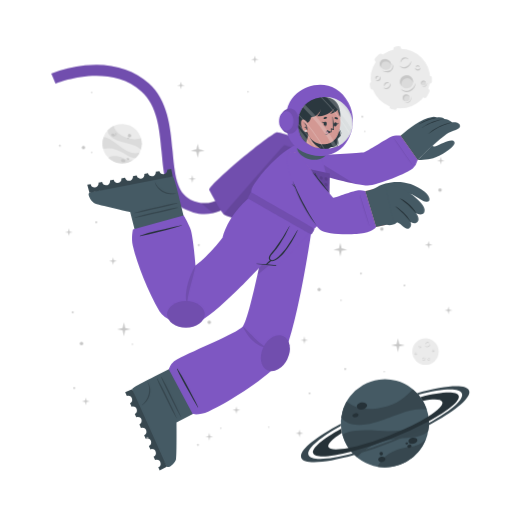
t = 0.00 s
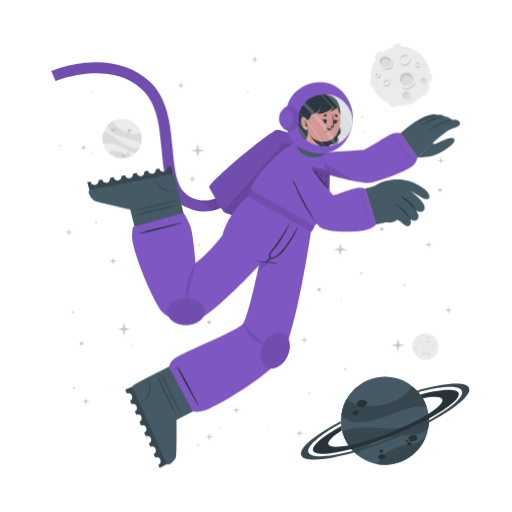
t = 0.38 s
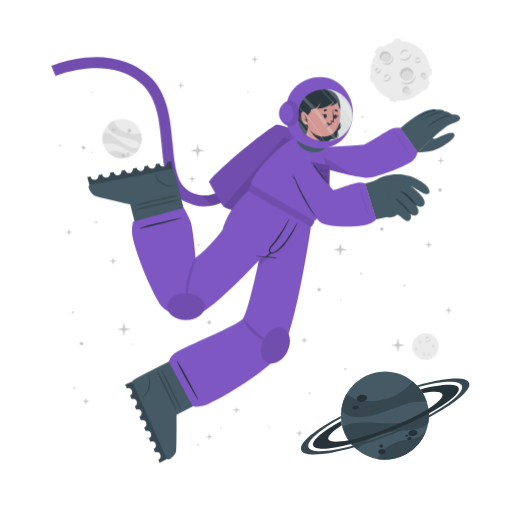
t = 1.13 s
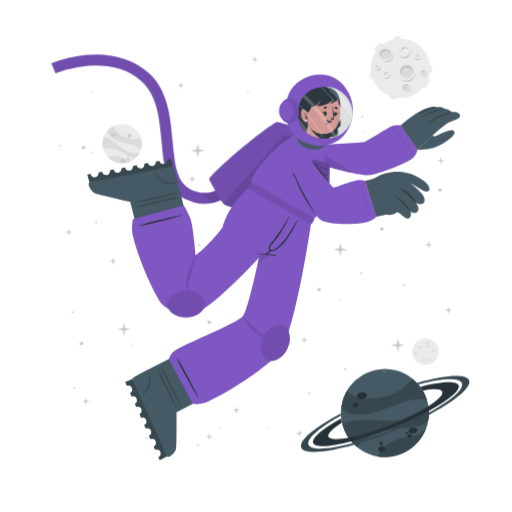
t = 1.50 s
t = 1.88 s: frame unchanged from t = 1.13 s, image omitted
t = 2.63 s: frame unchanged from t = 0.38 s, image omitted

The animated SVG that drew these frames (rendered in a browser with its animation timeline set to each time). Animation: 1 CSS @keyframes rule; one cycle of 3.00 s, repeats indefinitely.

<svg class="animated" id="freepik_stories-astronaut" xmlns="http://www.w3.org/2000/svg" viewBox="0 0 500 500" version="1.1" xmlns:xlink="http://www.w3.org/1999/xlink" xmlns:svgjs="http://svgjs.com/svgjs"><style>svg#freepik_stories-astronaut:not(.animated) .animable {opacity: 0;}svg#freepik_stories-astronaut.animated #freepik--background-complete--inject-46 {animation: 1.5s Infinite  linear floating;animation-delay: 0s;}svg#freepik_stories-astronaut.animated #freepik--Moon--inject-46 {animation: 3s Infinite  linear floating;animation-delay: 0s;}svg#freepik_stories-astronaut.animated #freepik--Planet--inject-46 {animation: 3s Infinite  linear floating;animation-delay: 0s;}svg#freepik_stories-astronaut.animated #freepik--Character--inject-46 {animation: 3s Infinite  linear floating;animation-delay: 0s;}            @keyframes floating {                0% {                    opacity: 1;                    transform: translateY(0px);                }                50% {                    transform: translateY(-10px);                }                100% {                    opacity: 1;                    transform: translateY(0px);                }            }        </style><g id="freepik--background-complete--inject-46" class="animable" style="transform-origin: 261.359px 235.839px;"><g id="elz5ctsofxd8"><circle cx="119.24" cy="140.32" r="19.23" style="fill: rgb(235, 235, 235); transform-origin: 119.24px 140.32px; transform: rotate(-21.46deg);" class="animable"></circle></g><path d="M137.64,145.92a22.4,22.4,0,0,0-6-3.75c-3.81-1.68-14.18-3.51-19-5.94-6.75-3.4-7.59-7.07-7.55-9a19.38,19.38,0,0,1,5.93-4.35c.48,2,2.29,8,13.5,12,5.79,2,11.33.68,13.21.22A19.13,19.13,0,0,1,137.64,145.92Z" style="fill: rgb(219, 219, 219); transform-origin: 121.778px 134.4px;" id="eljlpfeo09c6p" class="animable"></path><path d="M129.79,156.41A19.27,19.27,0,0,1,105.68,154a15.8,15.8,0,0,1,3.45-1.36c5.17-1.26,10.86,1.21,12.94,2.38A11.36,11.36,0,0,0,129.79,156.41Z" style="fill: rgb(219, 219, 219); transform-origin: 117.735px 155.928px;" id="elku35ek6yri" class="animable"></path><path d="M136.5,148.8l-.24.47-.22.42c-.18.32-.36.62-.55.92s-.35.54-.53.8l-.21.29-.24.32-.24.32-.31.36-.3.36-.27.3c-.2.22-.41.43-.62.64h0c-1.2.37-2.8.21-5.15-.72-3.49-1.37-7.26-4.67-14-7.09a24,24,0,0,0-12.93-.83h0a19.17,19.17,0,0,1,.5-11.63c1.23,0,5.18.52,13.61,7.48a49.9,49.9,0,0,0,8.49,5.81c7.2,3.77,11.36,2.65,13.1,1.78h.13Z" style="fill: rgb(219, 219, 219); transform-origin: 118.269px 143.957px;" id="el812mkqnosp4" class="animable"></path><path d="M118.22,156c.34-.78,1.54-1,2.68-.52s1.79,1.54,1.44,2.32-1.54,1-2.68.52S117.88,156.83,118.22,156Z" style="fill: rgb(199, 199, 199); transform-origin: 120.282px 156.9px;" id="elasmb8e2le64" class="animable"></path><path d="M123.66,154.67c.2-.44.91-.55,1.59-.26s1.08.9.89,1.34-.9.56-1.59.26S123.47,155.11,123.66,154.67Z" style="fill: rgb(199, 199, 199); transform-origin: 124.9px 155.212px;" id="el85buts85zqm" class="animable"></path><path d="M108.75,131.05c.29-.67,1.33-.86,2.33-.42s1.57,1.33,1.28,2-1.34.86-2.34.42S108.45,131.72,108.75,131.05Z" style="fill: rgb(199, 199, 199); transform-origin: 110.553px 131.84px;" id="elbvaaegru5be" class="animable"></path><path d="M112.29,130.39a.84.84,0,0,1,1.13-.28.85.85,0,0,1,.57,1,1,1,0,0,1-1.7-.74Z" style="fill: rgb(199, 199, 199); transform-origin: 113.151px 130.697px;" id="elyx5exgkolnl" class="animable"></path><path d="M112.86,132.17a.53.53,0,0,1,.71-.15c.3.13.47.41.37.62s-.41.28-.71.15S112.77,132.39,112.86,132.17Z" style="fill: rgb(199, 199, 199); transform-origin: 113.402px 132.399px;" id="elp6eqqynaqgs" class="animable"></path><path d="M124.86,132.22a1.64,1.64,0,1,1,1,1.71A1.42,1.42,0,0,1,124.86,132.22Z" style="fill: rgb(199, 199, 199); transform-origin: 126.473px 132.415px;" id="el68avqzemi8l" class="animable"></path><path d="M124.4,134.84a.76.76,0,1,1,.42.92A.73.73,0,0,1,124.4,134.84Z" style="fill: rgb(199, 199, 199); transform-origin: 125.123px 135.064px;" id="elgb4utefuy47" class="animable"></path><circle cx="415.48" cy="343.36" r="12.93" style="fill: rgb(235, 235, 235); transform-origin: 415.48px 343.36px;" id="elpik1v42nhda" class="animable"></circle><path d="M420.19,335.69a2.92,2.92,0,0,1-.48,1.75,3.45,3.45,0,0,1-1.41,1.24,2.56,2.56,0,0,1-1.9.17,2.7,2.7,0,0,1-1.44-1.12,3.71,3.71,0,0,0,1.55.69,2.33,2.33,0,0,0,.79,0,2.68,2.68,0,0,0,.76-.24l.36-.2c.11-.08.23-.15.33-.23a3.24,3.24,0,0,0,.6-.57A4.54,4.54,0,0,0,420.19,335.69Z" style="fill: rgb(199, 199, 199); transform-origin: 417.577px 337.324px;" id="elswni5s0g42h" class="animable"></path><path d="M415.54,336.43a1.84,1.84,0,0,1,.27-1.24,2.23,2.23,0,0,1,1-.88,1.76,1.76,0,0,1,1.35-.1,1.7,1.7,0,0,1,1,.83,2.8,2.8,0,0,0-1.08-.4,1.69,1.69,0,0,0-1,.18A3.06,3.06,0,0,0,415.54,336.43Z" style="fill: rgb(199, 199, 199); transform-origin: 417.341px 335.275px;" id="elc9uehs6b166" class="animable"></path><path d="M415.48,349.44a1.79,1.79,0,0,1,0,1.23,2.13,2.13,0,0,1-.75,1.05,1.71,1.71,0,0,1-2.35-.25,3.35,3.35,0,0,0,1.1.15,1.62,1.62,0,0,0,.91-.35,2.67,2.67,0,0,0,.69-.77A3.41,3.41,0,0,0,415.48,349.44Z" style="fill: rgb(199, 199, 199); transform-origin: 413.984px 350.758px;" id="el65p2ebvsnuj" class="animable"></path><path d="M412.8,350.91a1.14,1.14,0,0,1-.09-.87,1.49,1.49,0,0,1,.52-.76,1.2,1.2,0,0,1,.93-.23,1.1,1.1,0,0,1,.73.48,2.46,2.46,0,0,0-.75,0,1.18,1.18,0,0,0-.56.24A2.18,2.18,0,0,0,412.8,350.91Z" style="fill: rgb(199, 199, 199); transform-origin: 413.776px 349.972px;" id="eld4n03gp086g" class="animable"></path><path d="M410.82,337.8a1.15,1.15,0,0,1,.37.83,1.3,1.3,0,0,1-.37.92,1.15,1.15,0,0,1-.95.32,1.35,1.35,0,0,1-.81-.39,3.94,3.94,0,0,0,.8-.05,1.06,1.06,0,0,0,.56-.28,1.37,1.37,0,0,0,.33-.56A2.45,2.45,0,0,0,410.82,337.8Z" style="fill: rgb(199, 199, 199); transform-origin: 410.125px 338.84px;" id="eljm4vkrcfxqg" class="animable"></path><path d="M409.22,339.06a.74.74,0,0,1-.33-.57.91.91,0,0,1,.26-.68.82.82,0,0,1,.71-.23.81.81,0,0,1,.55.34,4.08,4.08,0,0,0-.54.1.76.76,0,0,0-.32.19,1.13,1.13,0,0,0-.22.32A2.13,2.13,0,0,0,409.22,339.06Z" style="fill: rgb(199, 199, 199); transform-origin: 409.65px 338.315px;" id="elhhq20nit4uj" class="animable"></path><path d="M419.81,351.44a1.14,1.14,0,0,1-.72.56,1.26,1.26,0,0,1-1-.14,1.14,1.14,0,0,1-.54-.83,1.36,1.36,0,0,1,.18-.89,3.66,3.66,0,0,0,.25.77,1,1,0,0,0,.4.47,1.32,1.32,0,0,0,.63.18A2.6,2.6,0,0,0,419.81,351.44Z" style="fill: rgb(199, 199, 199); transform-origin: 418.673px 351.093px;" id="el8vnnlwcvq4f" class="animable"></path><path d="M418.2,350.19a.75.75,0,0,1,.47-.45.87.87,0,0,1,.72.08.82.82,0,0,1,.4.63.9.9,0,0,1-.19.62,4.78,4.78,0,0,0-.24-.5.63.63,0,0,0-.25-.26.91.91,0,0,0-.37-.13A1.65,1.65,0,0,0,418.2,350.19Z" style="fill: rgb(199, 199, 199); transform-origin: 418.996px 350.383px;" id="elesi7m19i5w" class="animable"></path><path d="M424.24,342.34a1.16,1.16,0,0,1-.28.86,1.27,1.27,0,0,1-.88.44,1.13,1.13,0,0,1-.92-.39,1.29,1.29,0,0,1-.35-.83,3.82,3.82,0,0,0,.63.5,1.09,1.09,0,0,0,.6.16,1.31,1.31,0,0,0,.62-.21A2.35,2.35,0,0,0,424.24,342.34Z" style="fill: rgb(199, 199, 199); transform-origin: 423.027px 342.991px;" id="elu07o2wmamj" class="animable"></path><path d="M422.2,342.21a.75.75,0,0,1,.14-.64.93.93,0,0,1,.65-.34.8.8,0,0,1,.68.3.88.88,0,0,1,.19.62,3.83,3.83,0,0,0-.48-.28.74.74,0,0,0-.36-.08,1.13,1.13,0,0,0-.38.1A2.38,2.38,0,0,0,422.2,342.21Z" style="fill: rgb(199, 199, 199); transform-origin: 423.021px 341.719px;" id="els6evac2xjr" class="animable"></path><path d="M407.1,345.26a1.13,1.13,0,0,1-.27.87,1.27,1.27,0,0,1-.88.44,1.16,1.16,0,0,1-.93-.39,1.4,1.4,0,0,1-.35-.83,4.33,4.33,0,0,0,.64.5,1.07,1.07,0,0,0,.6.16,1.35,1.35,0,0,0,.62-.21A2,2,0,0,0,407.1,345.26Z" style="fill: rgb(199, 199, 199); transform-origin: 405.889px 345.916px;" id="elvgttu8gpfj" class="animable"></path><path d="M405.07,345.14a.75.75,0,0,1,.14-.64.89.89,0,0,1,.64-.34.79.79,0,0,1,.68.3.85.85,0,0,1,.2.62,3.83,3.83,0,0,0-.48-.28.66.66,0,0,0-.36-.08,1.13,1.13,0,0,0-.38.1A2.38,2.38,0,0,0,405.07,345.14Z" style="fill: rgb(199, 199, 199); transform-origin: 405.891px 344.649px;" id="eltbu3i1fxapo" class="animable"></path></g><g id="freepik--Moon--inject-46" class="animable animator-active" style="transform-origin: 391.45px 76.1246px;"><path d="M370.11,60.15l3.44-3.43a2.52,2.52,0,0,0,0-3.56h0a2.5,2.5,0,0,0-3.56,0l-3.44,3.43a2.52,2.52,0,0,0,0,3.56h0A2.52,2.52,0,0,0,370.11,60.15Z" style="fill: rgb(235, 235, 235); transform-origin: 370.05px 56.6508px;" id="elxselgbwp8s" class="animable"></path><path d="M417,94.19l2.18-4.34a2.5,2.5,0,0,0-1.12-3.38h0a2.51,2.51,0,0,0-3.38,1.12l-2.18,4.34a2.53,2.53,0,0,0,1.12,3.38h0A2.52,2.52,0,0,0,417,94.19Z" style="fill: rgb(235, 235, 235); transform-origin: 415.845px 90.8883px;" id="ellap01j8pt7" class="animable"></path><path d="M387,50.45l2.58-.36a2.52,2.52,0,0,0,2.14-2.85h0a2.52,2.52,0,0,0-2.85-2.14l-2.58.37a2.52,2.52,0,0,0-2.14,2.85h0A2.51,2.51,0,0,0,387,50.45Z" style="fill: rgb(235, 235, 235); transform-origin: 387.935px 47.7758px;" id="eloxpbkdjqf3f" class="animable"></path><path d="M366.46,84.53l-.37-2.59a2.52,2.52,0,0,0-2.85-2.13h0a2.52,2.52,0,0,0-2.14,2.85l.37,2.58a2.53,2.53,0,0,0,2.85,2.14h0A2.52,2.52,0,0,0,366.46,84.53Z" style="fill: rgb(235, 235, 235); transform-origin: 363.78px 83.5943px;" id="elbc40n2umlfm" class="animable"></path><g id="el6xikoqyzwdb"><rect x="415.49" y="75.26" width="7.64" height="5.03" rx="2.16" style="fill: rgb(235, 235, 235); transform-origin: 419.31px 77.775px; transform: rotate(90deg);" class="animable"></rect></g><path d="M382.28,106.41l2.52.68a2.52,2.52,0,0,0,3.08-1.78h0a2.52,2.52,0,0,0-1.78-3.09l-2.52-.67a2.51,2.51,0,0,0-3.08,1.78h0A2.51,2.51,0,0,0,382.28,106.41Z" style="fill: rgb(235, 235, 235); transform-origin: 384.19px 104.319px;" id="eljoeoa65v0pb" class="animable"></path><circle cx="391" cy="76.69" r="29.05" style="fill: rgb(235, 235, 235); transform-origin: 391px 76.69px;" id="elhfiutj6wl5h" class="animable"></circle><path d="M401.57,59.46a6.51,6.51,0,0,1-1.08,3.94,7.8,7.8,0,0,1-3.15,2.79,5.76,5.76,0,0,1-4.27.36,6,6,0,0,1-3.25-2.49,8.71,8.71,0,0,0,3.49,1.53,5.07,5.07,0,0,0,1.78,0,5.38,5.38,0,0,0,1.69-.54,9.1,9.1,0,0,0,.81-.44c.26-.17.52-.33.76-.52a8.54,8.54,0,0,0,1.35-1.27A9.92,9.92,0,0,0,401.57,59.46Z" style="fill: rgb(199, 199, 199); transform-origin: 395.699px 63.1311px;" id="elyoltbt56hbr" class="animable"></path><path d="M391.13,61.13a4.13,4.13,0,0,1,.6-2.78,5.18,5.18,0,0,1,2.19-2,3.9,3.9,0,0,1,3-.22A3.84,3.84,0,0,1,399.12,58a6.52,6.52,0,0,0-2.41-.89,3.94,3.94,0,0,0-2.24.4A6.81,6.81,0,0,0,391.13,61.13Z" style="fill: rgb(199, 199, 199); transform-origin: 395.105px 58.5293px;" id="elg7bhni9ds2t" class="animable"></path><path d="M381.29,81.08a3.94,3.94,0,0,1,.07,2.77,4.82,4.82,0,0,1-1.68,2.35,3.78,3.78,0,0,1-2.86.77,3.84,3.84,0,0,1-2.43-1.34,7,7,0,0,0,2.48.35,3.69,3.69,0,0,0,2-.79,6,6,0,0,0,1.55-1.73A7.44,7.44,0,0,0,381.29,81.08Z" style="fill: rgb(199, 199, 199); transform-origin: 377.984px 84.0434px;" id="eltfp8v0r3xvh" class="animable"></path><path d="M375.27,84.38a2.57,2.57,0,0,1-.19-1.95,3.19,3.19,0,0,1,1.16-1.7,2.65,2.65,0,0,1,2.08-.52A2.44,2.44,0,0,1,380,81.28a5.58,5.58,0,0,0-1.7-.08,2.69,2.69,0,0,0-1.26.54A4.94,4.94,0,0,0,375.27,84.38Z" style="fill: rgb(199, 199, 199); transform-origin: 377.485px 82.2756px;" id="elas9o4ob5ock" class="animable"></path><path d="M370.87,74.62a2.57,2.57,0,0,1,.83,1.86,2.85,2.85,0,0,1-.82,2,2.52,2.52,0,0,1-2.13.73,3.06,3.06,0,0,1-1.83-.87,10,10,0,0,0,1.81-.12,2.33,2.33,0,0,0,1.25-.63,2.88,2.88,0,0,0,.73-1.26A5.13,5.13,0,0,0,370.87,74.62Z" style="fill: rgb(199, 199, 199); transform-origin: 369.31px 76.9261px;" id="eld72gyz24b" class="animable"></path><path d="M367.27,77.44a1.68,1.68,0,0,1-.72-1.29,2,2,0,0,1,.58-1.52,1.77,1.77,0,0,1,1.58-.51,1.88,1.88,0,0,1,1.25.75,10.76,10.76,0,0,0-1.23.24,1.6,1.6,0,0,0-.7.41,2.28,2.28,0,0,0-.49.73A4.57,4.57,0,0,0,367.27,77.44Z" style="fill: rgb(199, 199, 199); transform-origin: 368.253px 75.7663px;" id="el0dexf9kermq6" class="animable"></path><path d="M410.67,66a2.6,2.6,0,0,1-.62,1.94,2.84,2.84,0,0,1-2,1,2.57,2.57,0,0,1-2.07-.87,3,3,0,0,1-.78-1.87,9,9,0,0,0,1.43,1.11,2.23,2.23,0,0,0,1.34.36,3,3,0,0,0,1.39-.45A5.56,5.56,0,0,0,410.67,66Z" style="fill: rgb(199, 199, 199); transform-origin: 407.941px 67.4719px;" id="eleyxstnjmqgi" class="animable"></path><path d="M406.11,65.73a1.66,1.66,0,0,1,.31-1.44,2,2,0,0,1,1.44-.76,1.82,1.82,0,0,1,1.53.68,1.88,1.88,0,0,1,.43,1.39,9.72,9.72,0,0,0-1.08-.63,1.49,1.49,0,0,0-.8-.17,2.38,2.38,0,0,0-.85.22A4.64,4.64,0,0,0,406.11,65.73Z" style="fill: rgb(199, 199, 199); transform-origin: 407.944px 64.6284px;" id="eltcgsm062bgp" class="animable"></path><g id="elsnjl4itao0d"><ellipse cx="397.01" cy="79.87" rx="6.44" ry="6.4" style="fill: rgb(219, 219, 219); transform-origin: 397.01px 79.87px; transform: rotate(-65.97deg);" class="animable"></ellipse></g><path d="M400,76.84a5.81,5.81,0,0,1,3.31,4.1,6.41,6.41,0,1,0-11.2,3.11,5.78,5.78,0,0,1,.2-4.24A5.84,5.84,0,0,1,400,76.84Z" style="fill: rgb(199, 199, 199); transform-origin: 396.987px 78.7649px;" id="elf19o2qxrf0f" class="animable"></path><path d="M405.88,81a8.26,8.26,0,0,1-1.41,4.8,9.87,9.87,0,0,1-3.87,3.38,7.16,7.16,0,0,1-5.18.47,7.62,7.62,0,0,1-4-3,10.25,10.25,0,0,0,4.28,2,10.54,10.54,0,0,0,1.13.11,5.87,5.87,0,0,0,1.11-.09A7.1,7.1,0,0,0,400,88c.34-.17.69-.36,1-.55s.65-.42.94-.67a10.52,10.52,0,0,0,1.67-1.6A11.59,11.59,0,0,0,405.88,81Z" style="fill: rgb(199, 199, 199); transform-origin: 398.651px 85.4656px;" id="el5xv64eo17qu" class="animable"></path><path d="M412.91,83.39a2.4,2.4,0,1,0-1.78-2.87A2.39,2.39,0,0,0,412.91,83.39Z" style="fill: rgb(219, 219, 219); transform-origin: 413.468px 81.0561px;" id="el9bqzq4857m" class="animable"></path><path d="M414.34,79.73A2.18,2.18,0,0,1,415.85,81,2.43,2.43,0,0,0,414,78.71a2.4,2.4,0,0,0-2.87,1.81,2.37,2.37,0,0,0,.84,2.41,2.12,2.12,0,0,1-.23-1.57A2.17,2.17,0,0,1,414.34,79.73Z" style="fill: rgb(199, 199, 199); transform-origin: 413.458px 80.7904px;" id="elvpkejcxb62i" class="animable"></path><path d="M416.78,80.82a2.9,2.9,0,0,1-.12,1.88,3.54,3.54,0,0,1-1.18,1.55,2.64,2.64,0,0,1-1.91.54,2.74,2.74,0,0,1-1.69-.86,4.09,4.09,0,0,0,1.71.37,2.65,2.65,0,0,0,1.51-.55A4.36,4.36,0,0,0,416.78,80.82Z" style="fill: rgb(199, 199, 199); transform-origin: 414.381px 82.813px;" id="el7o7za08aaov" class="animable"></path><path d="M396.44,98.94a3.41,3.41,0,1,0-3.21-3.59A3.41,3.41,0,0,0,396.44,98.94Z" style="fill: rgb(219, 219, 219); transform-origin: 396.635px 95.5356px;" id="elkj3373viyk9" class="animable"></path><path d="M397.54,93.46a3.07,3.07,0,0,1,2.41,1.4A3.4,3.4,0,1,0,395,98.53a3.1,3.1,0,0,1,2.54-5.07Z" style="fill: rgb(199, 199, 199); transform-origin: 396.584px 95.335px;" id="el5m3eb2lccqx" class="animable"></path><path d="M401.22,94.38a4.48,4.48,0,0,1,.19,2.64,5.13,5.13,0,0,1-1.27,2.4,3.72,3.72,0,0,1-2.46,1.21,4.06,4.06,0,0,1-2.56-.69,5.23,5.23,0,0,0,2.5.2A3.76,3.76,0,0,0,399.68,99a5.84,5.84,0,0,0,1.26-2.1A6.18,6.18,0,0,0,401.22,94.38Z" style="fill: rgb(199, 199, 199); transform-origin: 398.323px 97.5099px;" id="el8yi3ioht0ch" class="animable"></path><path d="M381.24,66c-1.53,2.35-4.93,2.85-7.58,1.11s-3.57-5.05-2-7.4,4.93-2.84,7.59-1.11S382.78,63.69,381.24,66Z" style="fill: rgb(219, 219, 219); transform-origin: 376.446px 62.8572px;" id="eligjk3pgcxn" class="animable"></path><path d="M372.8,62a4.43,4.43,0,0,0-.25,4.28,5.25,5.25,0,0,1-.92-6.49c1.53-2.35,4.93-2.85,7.59-1.11A5.83,5.83,0,0,1,382,63.9a5.53,5.53,0,0,0-2.29-3C377.28,59.37,374.19,59.82,372.8,62Z" style="fill: rgb(199, 199, 199); transform-origin: 376.453px 61.9611px;" id="eli4n5fmb395" class="animable"></path><path d="M383.12,62.16a5.49,5.49,0,0,1,.75,4.14,5.12,5.12,0,0,1-.95,2,6.39,6.39,0,0,1-1.66,1.53,6.23,6.23,0,0,1-2.15.73,7.29,7.29,0,0,1-2.19-.06,9.09,9.09,0,0,1-3.84-1.67,17.88,17.88,0,0,0,3.95.68,6.51,6.51,0,0,0,3.58-.77A5.47,5.47,0,0,0,382,67.59a5,5,0,0,0,.94-1.57A7.25,7.25,0,0,0,383.12,62.16Z" style="fill: rgb(199, 199, 199); transform-origin: 378.538px 66.3877px;" id="elctorj4wat3" class="animable"></path></g><g id="freepik--Planet--inject-46" class="animable" style="transform-origin: 376.139px 413.34px;"><g id="elbyb7b5oahqv"><circle cx="375.87" cy="413.34" r="43.02" style="fill: rgb(69, 90, 100); transform-origin: 375.87px 413.34px; transform: rotate(-74.9951deg);" class="animable"></circle></g><path d="M416.74,399.89a50.6,50.6,0,0,0-15.8.88c-9.14,1.83-30.47,11.81-42.37,13.55-16.73,2.46-23-3.17-25.36-6.69a43,43,0,0,1,5.28-15.58c3.38,2.95,14.49,11.72,40.09,4.53,13.2-3.72,21.59-13.34,24.44-16.6A42.76,42.76,0,0,1,416.74,399.89Z" style="fill: rgb(55, 71, 79); transform-origin: 374.975px 397.452px;" id="elczcwteho88" class="animable"></path><path d="M415.87,429.18a43.05,43.05,0,0,1-47.24,26.58,34.45,34.45,0,0,1,4.55-6.94c7.84-9,21.44-11.76,26.75-12.3A25.27,25.27,0,0,0,415.87,429.18Z" style="fill: rgb(55, 71, 79); transform-origin: 392.25px 442.775px;" id="el71wizexi6ut" class="animable"></path><path d="M418.36,406.64c.07.39.12.77.17,1.16s.09.71.13,1.06c.08.8.15,1.6.18,2.39s.06,1.44.06,2.14c0,.27,0,.53,0,.8s0,.6,0,.89,0,.6,0,.9-.05.7-.08,1.06-.06.7-.1,1-.08.6-.11.9c-.09.66-.19,1.3-.31,1.95h0c-1.72,2.21-4.86,4-10.34,5.31-8.16,2-19.29.8-34.76,5.06a53.84,53.84,0,0,0-24.73,15.11h0a42.85,42.85,0,0,1-14.05-21.9c2.19-1.67,10.15-5.73,34.51-3.84a112.29,112.29,0,0,0,23-.3c18-2.36,24.21-9.77,26.27-13.61h0A1.82,1.82,0,0,1,418.36,406.64Z" style="fill: rgb(55, 71, 79); transform-origin: 376.66px 426.505px;" id="elgsbul1tt6bc" class="animable"></path><path d="M358.4,395.52c.37,1.88-1.55,3.83-4.28,4.35s-5.23-.56-5.6-2.44,1.56-3.82,4.28-4.35S358,393.65,358.4,395.52Z" style="fill: rgb(38, 50, 56); transform-origin: 353.46px 396.474px;" id="ela1lnd4j3958" class="animable"></path><path d="M350.11,404.94c.2,1.06-1,2.17-2.6,2.49s-3.13-.28-3.33-1.34.95-2.17,2.59-2.49S349.9,403.89,350.11,404.94Z" style="fill: rgb(38, 50, 56); transform-origin: 347.145px 405.515px;" id="elo7kt4rhgbj8" class="animable"></path><path d="M407.54,429.57c.31,1.6-1.38,3.27-3.76,3.74s-4.58-.47-4.89-2.07,1.37-3.28,3.76-3.74S407.23,428,407.54,429.57Z" style="fill: rgb(38, 50, 56); transform-origin: 403.215px 430.408px;" id="el4cb9og3tz4a" class="animable"></path><path d="M401.85,435.28c.17.85-.61,1.72-1.74,1.94a1.87,1.87,0,0,1-2.33-1.15c-.17-.85.61-1.72,1.74-1.94A1.87,1.87,0,0,1,401.85,435.28Z" style="fill: rgb(38, 50, 56); transform-origin: 399.815px 435.675px;" id="elzqxi7bhnpqo" class="animable"></path><path d="M398.54,432.72c.1.51-.4,1-1.12,1.18s-1.38-.17-1.48-.68.4-1,1.12-1.18S398.44,432.21,398.54,432.72Z" style="fill: rgb(38, 50, 56); transform-origin: 397.24px 432.97px;" id="elkfcp6agpoj7" class="animable"></path><path d="M376.35,447.84c.28,1.44-1,2.9-3,3.27s-3.68-.5-4-1.93,1-2.89,2.95-3.26S376.08,446.41,376.35,447.84Z" style="fill: rgb(38, 50, 56); transform-origin: 372.845px 448.515px;" id="elkp0gsxom1js" class="animable"></path><path d="M373.89,442.43a1.71,1.71,0,1,1-1.95-1.16A1.6,1.6,0,0,1,373.89,442.43Z" style="fill: rgb(38, 50, 56); transform-origin: 372.261px 442.94px;" id="elc9hrlyyxnqd" class="animable"></path><path d="M418.84,411.25a346.49,346.49,0,0,1-36.64,16.83,342.87,342.87,0,0,1-39.21,13c-20.61,5.36-35.3,6.29-37.19,1.5s9.19-14.09,27.36-24.08c.12,1,.28,2,.47,3l.24,1.14c-9.22,5.86-14.34,10.93-13.19,13.85s8.58,3.14,19.59,1c10.78-2.08,25-6.36,40.23-12.37s28.57-12.64,37.86-18.51c9.46-5.95,14.73-11.13,13.56-14.09s-8.33-3.11-19-1.11a39.26,39.26,0,0,0-2.42-3.66c20.51-5.31,35.53-6.12,37.42-1.34S438.08,400.88,418.84,411.25Z" style="fill: rgb(38, 50, 56); transform-origin: 376.855px 414.472px;" id="elefftemh1jdd" class="animable"></path><path d="M418.86,415.07a383.2,383.2,0,0,1-35.81,16.44h0A380.06,380.06,0,0,1,346,444.31c-28.14,8-49.06,9.59-51.78,2.82s13.19-19.8,38.63-33.31c0,.66,0,1.33.08,2-21.11,11.64-34,22.68-31.68,28.49s19.63,4.87,43.31-1.47A359.42,359.42,0,0,0,418.89,413c21.4-11.74,34.49-22.91,32.14-28.76s-19.17-4.89-42.38,1.23c-.43-.51-.88-1-1.34-1.5,27.63-7.77,48.08-9.23,50.76-2.54S444.64,401.45,418.86,415.07Z" style="fill: rgb(55, 71, 79); transform-origin: 376.139px 414.278px;" id="elliobaomaubn" class="animable"></path></g><g id="freepik--Character--inject-46" class="animable" style="transform-origin: 249.682px 261.365px;"><path d="M194.2,208.66a44.5,44.5,0,0,1-12.75-4c-19.36-9.4-21.44-32.18-23.64-56.3-2-22.22-4.13-45.19-19.67-59.06-32.35-28.84-83.35-7.81-83.86-7.59l-4.19-9.88a124.34,124.34,0,0,1,33.06-8c25-2.52,46.52,3.5,62.12,17.42,18.71,16.68,21.11,42.93,23.22,66.09,2,21.93,3.73,40.87,17.64,47.62,29.16,14.15,48.44-21.19,49.24-22.7l9.48,5a77.22,77.22,0,0,1-16.57,20.32C217.57,206.71,206,210.43,194.2,208.66Z" style="fill: rgb(126, 87, 194); transform-origin: 147.47px 136.179px;" id="eluqc1l852bu" class="animable"></path><g id="elvy8vo97i3hi"><path d="M194.2,208.66a44.5,44.5,0,0,1-12.75-4c-19.36-9.4-21.44-32.18-23.64-56.3-2-22.22-4.13-45.19-19.67-59.06-32.35-28.84-83.35-7.81-83.86-7.59l-4.19-9.88a124.34,124.34,0,0,1,33.06-8c25-2.52,46.52,3.5,62.12,17.42,18.71,16.68,21.11,42.93,23.22,66.09,2,21.93,3.73,40.87,17.64,47.62,29.16,14.15,48.44-21.19,49.24-22.7l9.48,5a77.22,77.22,0,0,1-16.57,20.32C217.57,206.71,206,210.43,194.2,208.66Z" style="opacity: 0.1; transform-origin: 147.47px 136.179px;" class="animable"></path></g><g id="elk3t3r5wa2ne"><path d="M244.85,177.29a77.09,77.09,0,0,1-16.57,20.31c-6.44,5.48-13.2,9-20.13,10.56L196.08,198c23.52,3.15,38.58-24.45,39.3-25.77Z" style="opacity: 0.1; transform-origin: 220.465px 190.195px;" class="animable"></path></g><path d="M278.67,229.5c-.95.56-57.57-18.31-60-20.06a1.59,1.59,0,0,1-.31-.29c-2.77-2.73-13.24-22-14-23.51-1.84-3.85,55.21-51.93,65.82-56.39,2.66-1.12,37.51,11.34,42.73,16.4,2.24,2.17,6.45,10.95,6.22,12.15h0C318.76,159.52,279.63,228.94,278.67,229.5Z" style="fill: rgb(126, 87, 194); transform-origin: 261.728px 179.346px;" id="eld8bz3xveat9" class="animable"></path><g id="el2fhou8k2zvc"><path d="M278.67,229.5c-.95.56-57.57-18.31-60-20.06a1.59,1.59,0,0,1-.31-.29c-2.77-2.73-13.24-22-14-23.51-1.84-3.85,55.21-51.93,65.82-56.39,2.66-1.12,37.51,11.34,42.73,16.4,2.24,2.17,6.45,10.95,6.22,12.15h0C318.76,159.52,279.63,228.94,278.67,229.5Z" style="opacity: 0.1; transform-origin: 261.728px 179.346px;" class="animable"></path></g><g id="elmtr9dcwxvm"><path d="M278.67,229.5c-.95.56-57.57-18.31-60-20.06a1.59,1.59,0,0,1-.31-.29c10.24-11.85,58.36-67.42,59.22-67.56s33.84,12.65,41.56,16.22C318.76,159.52,279.63,228.94,278.67,229.5Z" style="opacity: 0.1; transform-origin: 268.75px 185.551px;" class="animable"></path></g><path d="M196.48,344.63l-45.12,22.73c-8.64,4.29-16.14,8.22-19.83,10.61a.09.09,0,0,0-.06,0c-1.4.9-2.24,1.57-2.36,2l0,.08c-.46,3.44,31.87,73.53,33.82,75.59s8-3.33,8.91-7.05.53-36.1.53-36.1l44.85-23.13Z" style="fill: rgb(69, 90, 100); transform-origin: 173.163px 400.363px;" id="elzrv8683ig4e" class="animable"></path><path d="M122.25,383l1.61,3.65a3.8,3.8,0,0,1,1.31-.23,3.9,3.9,0,0,1,1.83,7.34l1.45,3.32a3.82,3.82,0,0,1,1.36-.25,3.89,3.89,0,0,1,1.78,7.35l1.46,3.33a3.55,3.55,0,0,1,1.39-.27,3.89,3.89,0,0,1,3.89,3.89,3.85,3.85,0,0,1-2.15,3.48l1.46,3.31a4.06,4.06,0,0,1,1.45-.27,3.89,3.89,0,0,1,1.69,7.4l1.46,3.31a3.84,3.84,0,0,1,1.48-.3,3.89,3.89,0,0,1,1.65,7.42l1.46,3.31a3.58,3.58,0,0,1,1.52-.32,3.9,3.9,0,0,1,1.62,7.44l1.46,3.32a3.64,3.64,0,0,1,1.57-.35,3.9,3.9,0,0,1,1.57,7.46l1.37,3.12,7-3.79L129.11,380Z" style="fill: rgb(55, 71, 79); transform-origin: 142.595px 419.73px;" id="el3c5ehhl0ti9" class="animable"></path><path d="M144.47,373.18a16.37,16.37,0,0,1,1.62,13.09c-1.18,3.56-3.52,7.36-7.28,9.3-.11.06-.22-.14-.12-.21,6.4-4.92,9-14.69,5.56-22.06A.13.13,0,0,1,144.47,373.18Z" style="fill: rgb(55, 71, 79); transform-origin: 142.716px 384.361px;" id="elwnycxdnqmlh" class="animable"></path><path d="M153.72,369.74c2.88,4.77,5.37,9.78,7.8,14.79s4.78,9.94,7.13,14.93c1.34,2.86,2.68,5.73,3.86,8.66a.16.16,0,0,1-.29.14c-2.81-4.81-5.27-9.84-7.79-14.8s-5-9.85-7.34-14.83c-1.37-2.86-2.65-5.74-3.8-8.69A.24.24,0,0,1,153.72,369.74Z" style="fill: rgb(55, 71, 79); transform-origin: 162.903px 388.992px;" id="elzz56cjqtqnc" class="animable"></path><path d="M157.88,368.33c2.89,4.77,5.37,9.78,7.8,14.8s4.78,9.94,7.13,14.93c1.34,2.86,2.68,5.73,3.86,8.65a.16.16,0,0,1-.29.14c-2.81-4.81-5.27-9.84-7.79-14.8s-5-9.85-7.34-14.83c-1.36-2.86-2.65-5.74-3.8-8.69A.24.24,0,0,1,157.88,368.33Z" style="fill: rgb(55, 71, 79); transform-origin: 167.063px 387.582px;" id="el7q2op1lmdo9" class="animable"></path><path d="M164.81,360.58l23.33,43.76s7,1.51,15.68-2.51c19.21-8.87,51.37-29.51,67.45-45.36C287.89,340.08,304.2,225.2,304.2,225.2L265,202.58s-20.36,108.33-27.84,116.15c-6.75,7.06-45.89,22.51-64.34,32.17A16.53,16.53,0,0,0,164.81,360.58Z" style="fill: rgb(126, 87, 194); transform-origin: 234.505px 303.599px;" id="elrcvp8j7y75b" class="animable"></path><path d="M173.21,360.06c3.07,4.66,5.75,9.56,8.38,14.48s5.16,9.74,7.7,14.64c1.46,2.8,2.91,5.62,4.21,8.49a.17.17,0,0,1-.29.16c-3-4.7-5.65-9.63-8.37-14.49s-5.35-9.65-7.92-14.53c-1.47-2.8-2.87-5.63-4.13-8.53A.24.24,0,0,1,173.21,360.06Z" style="fill: rgb(38, 50, 56); transform-origin: 183.142px 378.925px;" id="el5p2746icz84" class="animable"></path><g id="el25ayks54pk9"><path d="M251.64,268.16l52.56-43L265,202.58S258.6,236.8,251.64,268.16Z" style="opacity: 0.1; transform-origin: 277.92px 235.37px;" class="animable"></path></g><g id="el17scfx6qqaj"><path d="M260.8,339.2a9.27,9.27,0,0,1-4.14-.38,19.56,19.56,0,0,1-3.85-1.64,31.21,31.21,0,0,1-6.57-5c-1-1-1.88-2-2.77-3s-1.7-2.13-2.45-3.26-1.46-2.29-2.11-3.47-1.23-2.43-1.72-3.71a39.39,39.39,0,0,1,3,2.76c.94.95,1.92,1.86,2.81,2.82s1.86,1.86,2.75,2.82l1.39,1.38c.46.46.89.95,1.37,1.38,1.85,1.82,3.74,3.56,5.72,5.19A23.49,23.49,0,0,0,260.8,339.2Z" style="opacity: 0.1; transform-origin: 248.995px 329.012px;" class="animable"></path></g><g id="eld8pe30nnnmj"><ellipse cx="268.93" cy="344.82" rx="18.38" ry="13.04" style="fill: rgb(126, 87, 194); transform-origin: 268.93px 344.82px; transform: rotate(-64.61deg);" class="animable"></ellipse></g><g id="elf1gmimiaou"><ellipse cx="268.93" cy="344.82" rx="18.38" ry="13.04" style="opacity: 0.1; transform-origin: 268.93px 344.82px; transform: rotate(-64.61deg);" class="animable"></ellipse></g><path d="M187.77,245.91l-11.92-49.09c-2.23-9.39-4.35-17.59-5.84-21.72,0,0,0,0,0-.07a6.82,6.82,0,0,0-1.38-2.74s0,0-.07,0c-3.24-1.23-78.83,14.38-81.28,15.82s1.43,8.53,4.85,10.27,35,8.69,35,8.69L139.51,256Z" style="fill: rgb(69, 90, 100); transform-origin: 137.14px 214.111px;" id="elera89jmojv" class="animable"></path><path d="M167.23,164.93l-3.92.74a3.75,3.75,0,0,1-.06,1.33,3.9,3.9,0,0,1-7.57.11l-3.56.67a3.79,3.79,0,0,1-.07,1.38,3.89,3.89,0,0,1-7.56.07l-3.57.66a3.79,3.79,0,0,1,0,1.42,3.9,3.9,0,0,1-4.68,2.91,3.83,3.83,0,0,1-2.89-2.88l-3.56.67a4.08,4.08,0,0,1-.07,1.47,3.89,3.89,0,0,1-7.58,0l-3.56.67a3.89,3.89,0,0,1-4.72,4.42,3.91,3.91,0,0,1-2.93-3l-3.55.68a3.69,3.69,0,0,1,0,1.55,3.9,3.9,0,0,1-7.62-.11l-3.56.67a3.65,3.65,0,0,1,0,1.61,3.89,3.89,0,0,1-7.62-.16l-3.35.63,2.11,7.63,81.36-15.77Z" style="fill: rgb(55, 71, 79); transform-origin: 126.965px 176.5px;" id="elr5z1omncrzr" class="animable"></path><path d="M171.74,188.79a16.37,16.37,0,0,1-13.12-1.39c-3.2-2-6.37-5.09-7.41-9.2,0-.11.19-.18.24-.06,3.34,7.34,12.27,12.06,20.22,10.41A.13.13,0,0,1,171.74,188.79Z" style="fill: rgb(55, 71, 79); transform-origin: 161.505px 183.822px;" id="eldgs57m8dzj6" class="animable"></path><path d="M173,198.58c-5.3,1.73-10.74,3-16.18,4.24s-10.76,2.41-16.16,3.56c-3.08.66-6.18,1.32-9.3,1.81a.16.16,0,0,1-.07-.32c5.32-1.65,10.77-2.9,16.18-4.24s10.72-2.61,16.11-3.79c3.09-.68,6.18-1.28,9.32-1.72A.24.24,0,0,1,173,198.58Z" style="fill: rgb(55, 71, 79); transform-origin: 152.153px 203.157px;" id="el3xzruwm0zso" class="animable"></path><path d="M173.43,203c-5.31,1.73-10.75,3-16.18,4.24s-10.77,2.41-16.16,3.56c-3.09.66-6.19,1.32-9.31,1.81a.16.16,0,0,1-.06-.32c5.32-1.65,10.77-2.9,16.17-4.23s10.73-2.61,16.11-3.8c3.1-.67,6.19-1.27,9.33-1.72A.24.24,0,0,1,173.43,203Z" style="fill: rgb(55, 71, 79); transform-origin: 152.581px 207.576px;" id="els916xno10q9" class="animable"></path><path d="M304.26,225.23s-10.86,11.9-20.08,21.25c-6.73,6.84-12.95,12.66-14.6,12.69-1.87,0-10.38-.9-13.2-1.27,0,0-41.94,46.14-63.47,57.3-7.37,3.82-30.52-.1-37.22-11.42-10.87-18.37-21.9-46.13-25.93-63.59-1.8-7.79.05-16.21.05-16.21l49.59-13.7s5.36,8.93,7,14.54c2.42,8.47,4.59,34.41,4.59,34.41,13.41-9.58,26.47-27.28,26.47-27.28s3.86-20.56,28-40.75Z" style="fill: rgb(126, 87, 194); transform-origin: 216.616px 253.91px;" id="elvt5ny9o76df" class="animable"></path><path d="M269.53,258.92a109.54,109.54,0,0,0-19-1.46.2.2,0,0,0,0,.39c6.29.67,12.63,1.5,18.94,1.83A.38.38,0,0,0,269.53,258.92Z" style="fill: rgb(38, 50, 56); transform-origin: 260.127px 258.568px;" id="el3cwbkfkoggi" class="animable"></path><path d="M290.7,225.07c.08-.19-.21-.4-.31-.21A193.26,193.26,0,0,1,280,241.31c-1.7,2.48-11.92,15.71-15.85,12.12-.66-.61-.62-1.57-.1-2.78.63-1.45,2.09-2.84,3.09-4.08,2.2-2.74,4.31-5.54,6.28-8.44A94.74,94.74,0,0,0,282.85,221a.17.17,0,0,0-.3-.15,178.74,178.74,0,0,1-14.62,22.77c-2.68,3.43-7.75,8-4.15,10.8s11.57-5.17,13.52-7.48A99.25,99.25,0,0,0,290.7,225.07Z" style="fill: rgb(38, 50, 56); transform-origin: 276.623px 237.894px;" id="eldwcsp9ibt96" class="animable"></path><path d="M264.07,253.88a28.1,28.1,0,0,0-2.7,2.42,7.85,7.85,0,0,0-1.8,2.22c-.07.17.13.3.28.24a9.87,9.87,0,0,0,2.39-1.8c.87-.73,1.75-1.44,2.59-2.2A.58.58,0,0,0,264.07,253.88Z" style="fill: rgb(38, 50, 56); transform-origin: 262.293px 256.258px;" id="elba0lpqtz1u6" class="animable"></path><path d="M136.76,230.07c5.18-1.79,10.51-3.14,15.84-4.44s10.54-2.54,15.83-3.76c3-.7,6.06-1.4,9.12-1.93a.17.17,0,0,1,.08.32c-5.21,1.72-10.55,3-15.84,4.44s-10.5,2.74-15.79,4c-3,.72-6.06,1.36-9.14,1.84A.24.24,0,0,1,136.76,230.07Z" style="fill: rgb(38, 50, 56); transform-origin: 157.145px 225.243px;" id="eluu32fbk3l9m" class="animable"></path><g id="eltfh0qckngoj"><path d="M183.14,297.2a10.49,10.49,0,0,1-1.5-4.83c-.1-.84-.1-1.68-.15-2.53s0-1.68.08-2.52a52.55,52.55,0,0,1,1.68-9.85,71.11,71.11,0,0,1,3.2-9.39,59.85,59.85,0,0,1,4.5-8.85c-.51,3.3-1.32,6.48-2.11,9.64s-1.64,6.29-2.48,9.41-1.64,6.24-2.31,9.38c-.31,1.56-.64,3.14-.83,4.72A14.43,14.43,0,0,0,183.14,297.2Z" style="opacity: 0.1; transform-origin: 186.21px 278.215px;" class="animable"></path></g><ellipse cx="181.55" cy="306.94" rx="18.38" ry="13.04" style="fill: rgb(126, 87, 194); transform-origin: 181.55px 306.94px;" id="elvnofhfmk9nr" class="animable"></ellipse><g id="elmp2rgh8iu0o"><ellipse cx="181.55" cy="306.94" rx="18.38" ry="13.04" style="opacity: 0.1; transform-origin: 181.55px 306.94px;" class="animable"></ellipse></g><path d="M302.93,165.7c29.4,11.7,52.93,16.43,62.23,13.72,8.14-2.38,31.36-12.37,42.66-23.2,3.41-3.26-12-25.52-16.72-23.75s-28.38,15.07-34.56,17.26c-3.51,1.24-41.77,2.67-50.47,2.82C291.55,152.81,289.88,160.51,302.93,165.7Z" style="fill: rgb(247, 169, 160); transform-origin: 351.195px 156.267px;" id="el9l503p92tbs" class="animable"></path><path d="M423.09,141.39c-1.07,1.64-.22,2.22,3.08,1.09s15.37-8.36,17.54-3.93-15,14.39-20.65,15.84-15.24,1.83-15.24,1.83C410.78,153.61,417.35,146.59,423.09,141.39Z" style="fill: rgb(69, 90, 100); transform-origin: 425.859px 146.674px;" id="elus5i9nw000m" class="animable"></path><path d="M391.1,132.47c8.6-7,18.87-16.35,31.27-18.29a6.21,6.21,0,0,1,4,.62c5.54-1,7.66,1.36,7.66,1.36,5.44.68,7.28,3.36,7.28,3.36s6.51-1.06,7.81,2.77c1.47,4.3-8,4.95-12.95,8.48-11.39,8.09-25.31,22.79-28.37,25.45Z" style="fill: rgb(69, 90, 100); transform-origin: 420.187px 135.151px;" id="elmushy0pp4c" class="animable"></path><path d="M418.3,130.86a90.32,90.32,0,0,1,10.37-6.52,89.67,89.67,0,0,1,12.58-4.68.11.11,0,0,0-.05-.21,47.55,47.55,0,0,0-23,11.26C418,130.84,418.12,131,418.3,130.86Z" style="fill: rgb(38, 50, 56); transform-origin: 429.705px 125.182px;" id="eldxe1imofijk" class="animable"></path><path d="M412.41,124.7c3.43-2.07,9.49-5.67,21.67-8.41,0,0,0-.07,0-.07a42.55,42.55,0,0,0-21.76,8.32C412.11,124.68,412.18,124.84,412.41,124.7Z" style="fill: rgb(38, 50, 56); transform-origin: 423.137px 120.487px;" id="elsd508fryht" class="animable"></path><path d="M409.31,121.33c6-3.3,10.15-4.62,17.06-6.49,0,0,0-.08,0-.08-8.08,1.3-10.86,2.69-17.19,6.38C409,121.26,409.08,121.46,409.31,121.33Z" style="fill: rgb(38, 50, 56); transform-origin: 417.726px 118.066px;" id="elwq7uvx50c99" class="animable"></path><path d="M391.1,132.47l16.72,23.75a17.14,17.14,0,0,1-4.76,8.35c-3.92,3.79-34.48,16.45-43.94,16.59S312.7,172,299.46,165.3s-6.15-12.5,3.55-13.16,50.29-3,52.62-3.57,21.58-12.72,25.66-14.84S391.1,132.47,391.1,132.47Z" style="fill: rgb(126, 87, 194); transform-origin: 350.007px 156.73px;" id="elqgvcczplg3n" class="animable"></path><g id="el0m36jtapoqw"><path d="M299.46,165.3c9.59,4.85,31.61,11.06,46.62,14.08l-44.17-27.15C292.8,153.25,286.73,158.86,299.46,165.3Z" style="opacity: 0.1; transform-origin: 319.138px 165.805px;" class="animable"></path></g><g id="el6ol8zv75jeu"><path d="M384.8,135.23c2.52,3.23,4.87,6.59,7.2,10s4.59,6.68,6.87,10c1.3,1.91,2.61,3.84,3.84,5.8.09.13,0,.2-.12.08-2.49-3.24-4.83-6.62-7.2-10s-4.67-6.63-7-10c-1.31-1.92-2.59-3.85-3.81-5.83C384.5,135.16,384.67,135.06,384.8,135.23Z" style="opacity: 0.1; transform-origin: 393.653px 148.156px;" class="animable"></path></g><path d="M304.2,225.2l-58.8-34a13.5,13.5,0,0,1,1.95-10c7.47-12.21,25.36-32.31,41.34-39.71,11.52-5.32,20.58-.81,24,7.68.87,2.15,9.33,30.09,8.28,40.05-1.11,10.54-6.23,23.6-10.83,30.76A16.13,16.13,0,0,1,304.2,225.2Z" style="fill: rgb(126, 87, 194); transform-origin: 283.103px 182.199px;" id="elnt773foujar" class="animable"></path><path d="M303.73,228.78c.87.13,3.47-4.67,3.23-5.37s-61.33-35.68-61.78-35.76-3.42,5.82-2.88,6.25S302.57,228.6,303.73,228.78Z" style="fill: rgb(126, 87, 194); transform-origin: 274.605px 208.216px;" id="elaptzxwsvw1f" class="animable"></path><g id="elfwna64b4pw"><path d="M303.73,228.78c.87.13,3.47-4.67,3.23-5.37s-61.33-35.68-61.78-35.76-3.42,5.82-2.88,6.25S302.57,228.6,303.73,228.78Z" style="opacity: 0.1; transform-origin: 274.605px 208.216px;" class="animable"></path></g><polygon points="291.84 189.35 321.45 195.58 322.11 169.34 292.5 163.11 291.84 189.35" style="fill: rgb(126, 87, 194); transform-origin: 306.975px 179.345px;" id="elcbg8zf18zj5" class="animable"></polygon><g id="elj2l313jyl8"><polygon points="291.84 189.35 321.45 195.58 322.11 169.34 292.5 163.11 291.84 189.35" style="opacity: 0.2; transform-origin: 306.975px 179.345px;" class="animable"></polygon></g><g id="elh68h83zf387"><polygon points="291.84 189.35 295.59 190.14 296.25 163.9 292.5 163.11 291.84 189.35" style="opacity: 0.1; transform-origin: 294.045px 176.625px;" class="animable"></polygon></g><g id="el63r0l01vqqg"><path d="M316.88,174.4a2,2,0,0,0,1.47,2,1.31,1.31,0,0,0,1.56-1.37,2,2,0,0,0-1.48-2A1.3,1.3,0,0,0,316.88,174.4Z" style="opacity: 0.1; transform-origin: 318.395px 174.715px;" class="animable"></path></g><g id="el6h1gjhw302q"><path d="M316.74,180a2,2,0,0,0,1.47,2,1.3,1.3,0,0,0,1.56-1.37,2,2,0,0,0-1.47-2A1.3,1.3,0,0,0,316.74,180Z" style="opacity: 0.1; transform-origin: 318.255px 180.315px;" class="animable"></path></g><g id="elelqfk2vkf9f"><path d="M316.6,185.5a2,2,0,0,0,1.47,2,1.31,1.31,0,0,0,1.56-1.38,2,2,0,0,0-1.47-2A1.3,1.3,0,0,0,316.6,185.5Z" style="opacity: 0.1; transform-origin: 318.115px 185.809px;" class="animable"></path></g><g id="elthqda7iba6"><path d="M312.16,173.41a2,2,0,0,0,1.47,2,1.3,1.3,0,0,0,1.56-1.37,2,2,0,0,0-1.47-2A1.31,1.31,0,0,0,312.16,173.41Z" style="opacity: 0.1; transform-origin: 313.675px 173.726px;" class="animable"></path></g><g id="els1fxmaiet4l"><path d="M312,179a2,2,0,0,0,1.47,2,1.3,1.3,0,0,0,1.56-1.37,2,2,0,0,0-1.47-2A1.3,1.3,0,0,0,312,179Z" style="opacity: 0.1; transform-origin: 313.515px 179.315px;" class="animable"></path></g><g id="el9qt4uprvmb"><path d="M311.88,184.51a2,2,0,0,0,1.48,2,1.29,1.29,0,0,0,1.55-1.37,2,2,0,0,0-1.47-2A1.31,1.31,0,0,0,311.88,184.51Z" style="opacity: 0.1; transform-origin: 313.396px 184.826px;" class="animable"></path></g><g id="elblw1szeimi"><path d="M307.44,172.42a2,2,0,0,0,1.48,2,1.32,1.32,0,0,0,1.56-1.38,2,2,0,0,0-1.48-2A1.32,1.32,0,0,0,307.44,172.42Z" style="opacity: 0.1; transform-origin: 308.96px 172.73px;" class="animable"></path></g><g id="el21nsox2e8ts"><path d="M307.31,178a2,2,0,0,0,1.47,2,1.31,1.31,0,0,0,1.56-1.37,2,2,0,0,0-1.48-2A1.3,1.3,0,0,0,307.31,178Z" style="opacity: 0.1; transform-origin: 308.825px 178.315px;" class="animable"></path></g><g id="eluf4i2u3oe1n"><path d="M307.17,183.52a2,2,0,0,0,1.47,2,1.31,1.31,0,0,0,1.56-1.37,2,2,0,0,0-1.48-2A1.29,1.29,0,0,0,307.17,183.52Z" style="opacity: 0.1; transform-origin: 308.684px 183.834px;" class="animable"></path></g><path d="M317.33,95.94c1.12.33,6.21.56,8.81,5.64,2.47,4.8,1.47,18,1.69,21s3.88,4,4.23,7.43c.3,3-1.94,3.68-2.49,5.73-.42,1.59.81,4.28-1.05,6.44-1.69,2-4,1.12-5.51,1.57s-3,3.61-5.74,4.08-4.73-2.32-6.14-2.53-3.75,3.82-8.26,2.71-5.21-5.19-7-6.26-6.71-.51-8.5-3.22-1.65-5.91-2.43-7.23-2.86-1.46-3.64-4.33,2-4.18,2.72-6.45c.5-1.59-.7-3.31.71-5.62,1.94-3.18,6-1.78,8.14-5,1.69-2.54,6.18-14,13.86-15.83C312.05,92.83,317.33,95.94,317.33,95.94Z" style="fill: rgb(38, 50, 56); transform-origin: 306.625px 120.991px;" id="elgf7x4o3g3om" class="animable"></path><path d="M327.8,121.88a4.25,4.25,0,0,0,1,1.73l1.29,1.52a12.65,12.65,0,0,1,2.18,3.21,4,4,0,0,1-.12,3.54,5.79,5.79,0,0,1-1.21,1.43,7.35,7.35,0,0,0-1.41,1.55,3.46,3.46,0,0,0-.16,2.18c.11.67.25,1.31.33,2a4.75,4.75,0,0,1-.69,3.57,2.68,2.68,0,0,1-1.45,1,5,5,0,0,1-1.89.11c-.65-.06-1.3-.19-2-.28a3.3,3.3,0,0,0-2,.12,3.62,3.62,0,0,1,1.93.07c.65.15,1.29.34,1.95.45a5.29,5.29,0,0,0,2.06,0,3.27,3.27,0,0,0,1.79-1.14,5.1,5.1,0,0,0,.92-4c-.07-.68-.21-1.33-.3-2a2.76,2.76,0,0,1,.11-1.71c.56-1,1.89-1.72,2.55-3a4.43,4.43,0,0,0,0-4.11,12.78,12.78,0,0,0-2.44-3.22l-1.41-1.4A4.68,4.68,0,0,1,327.8,121.88Z" style="fill: rgb(38, 50, 56); transform-origin: 327.428px 133.031px;" id="elyjbyom29xg" class="animable"></path><path d="M299,99.71a59.86,59.86,0,0,0-4,5.88c-.66,1-1.29,2-2,2.9a8.54,8.54,0,0,1-1.16,1.23,1.13,1.13,0,0,1-.31.21,1.27,1.27,0,0,1-.35.16c-.27.09-.55.16-.83.23a33.37,33.37,0,0,0-3.46,1,6.14,6.14,0,0,0-3,2.16,3.82,3.82,0,0,0-.66,1.78,5,5,0,0,0,.26,1.83,7.77,7.77,0,0,1,.57,3.46,7.36,7.36,0,0,0-.21-3.55,4.65,4.65,0,0,1-.14-1.69,3.28,3.28,0,0,1,.66-1.49A5.91,5.91,0,0,1,287.1,112c1.09-.39,2.24-.6,3.41-.89.29-.08.59-.17.88-.27a2.56,2.56,0,0,0,.87-.51,8.42,8.42,0,0,0,1.25-1.37,30.48,30.48,0,0,0,2-3l1.74-3.11A32.41,32.41,0,0,1,299,99.71Z" style="fill: rgb(38, 50, 56); transform-origin: 291.113px 110.13px;" id="elu1108h9y5w" class="animable"></path><path d="M284,130.34a6.21,6.21,0,0,1,.37,2.47c.05.85.09,1.7.18,2.56a12.71,12.71,0,0,0,.49,2.56,5.59,5.59,0,0,0,1.34,2.34,7.07,7.07,0,0,0,5,1.43c.86,0,1.7-.08,2.54-.09a5.31,5.31,0,0,1,2.46.41,4.89,4.89,0,0,0-2.44-.78c-.86-.07-1.71-.07-2.55-.12-1.65-.09-3.39-.34-4.53-1.4a5,5,0,0,1-1.18-2,15.73,15.73,0,0,1-.6-2.41c-.15-.83-.26-1.67-.38-2.51-.07-.43-.14-.85-.24-1.27A2.5,2.5,0,0,0,284,130.34Z" style="fill: rgb(38, 50, 56); transform-origin: 290.19px 136.18px;" id="elb0ccmr9p7wh" class="animable"></path><path d="M298.06,144.6c.08,1.28,4.58,10.28,10.25,11,1.84.23,3.53-9.8,3.53-9.8l.29-.71,4.11-10-10.83-9.91-1.58-1.34s-.95,2.8-2.09,6.3l-.16.5c-.07.19-.14.38-.19.56-.18.52-.36,1.06-.52,1.59s-.26.8-.38,1.23l-.38,1.28A70.19,70.19,0,0,0,298.06,144.6Z" style="fill: rgb(247, 169, 160); transform-origin: 307.15px 139.722px;" id="elxdj4ls7yj68" class="animable"></path><path d="M316.24,135.1l-3.94,9.58a23.08,23.08,0,0,1-10.88-13.54l.32-1c1.15-3.49,2.09-6.29,2.09-6.29l1.58,1.32Z" style="fill: rgb(38, 50, 56); transform-origin: 308.83px 134.265px;" id="ell6i50jwsaq9" class="animable"></path><path d="M332.31,120.86c-1.17,18.88-12.61,20.31-16.68,20-3.69-.23-16.25-1.49-17-20.39S307,96.2,315.43,96.28,333.48,102,332.31,120.86Z" style="fill: rgb(247, 169, 160); transform-origin: 315.497px 118.587px;" id="elw008ftpqce" class="animable"></path><path d="M299.32,120c3,.66,4.62-5.67,4.62-5.67s6.23.87,9.52-7.8a13.9,13.9,0,0,1-3.78,7s11.15.35,17-8.21c0,0-2.49,4.43-4.45,5.86,0,0,4.78-.65,7.54-4.08,0,0,1.2,5.57,2.48,7.24,0,0,2.19-19.29-15.9-19.69,0,0-11.25-.8-16.47,7.48S299.32,120,299.32,120Z" style="fill: rgb(38, 50, 56); transform-origin: 314.869px 107.339px;" id="elz75tyigij9e" class="animable"></path><path d="M301.51,122.15s-3.21-6.44-6.08-5.38-1.06,10,1.87,11.6a3.21,3.21,0,0,0,4.5-1.07Z" style="fill: rgb(247, 169, 160); transform-origin: 297.892px 122.766px;" id="ell85cw1c7vm8" class="animable"></path><path d="M296,119.31a0,0,0,0,0,0,.08c2,1.21,2.9,3.4,3.39,5.62a1.77,1.77,0,0,0-2.54-.87.07.07,0,0,0,0,.13,2,2,0,0,1,2,1,9.61,9.61,0,0,1,.76,1.88c.08.21.44.16.4-.07V127C300.53,124.25,299,120,296,119.31Z" style="fill: rgb(38, 50, 56); transform-origin: 298.055px 123.297px;" id="elt5vu69b9dl8" class="animable"></path><path d="M299.58,127.84a.94.94,0,0,1-1.06.79.93.93,0,0,1-.79-1,.93.93,0,1,1,1.85.26Z" style="fill: rgb(255, 255, 255); transform-origin: 298.658px 127.731px;" id="el5ep83kw76st" class="animable"></path><path d="M329.09,116.55a10.28,10.28,0,0,1-1.22-.41,2.06,2.06,0,0,1-1.17-.64.67.67,0,0,1,.09-.81,1.65,1.65,0,0,1,1.65-.2,2.36,2.36,0,0,1,1.41,1A.71.71,0,0,1,329.09,116.55Z" style="fill: rgb(38, 50, 56); transform-origin: 328.278px 115.461px;" id="el6qt4ocnbuz" class="animable"></path><path d="M316.82,116.2c.43-.09.81-.25,1.23-.38a2.09,2.09,0,0,0,1.18-.62.66.66,0,0,0-.08-.81,1.66,1.66,0,0,0-1.64-.24,2.4,2.4,0,0,0-1.44,1A.71.71,0,0,0,316.82,116.2Z" style="fill: rgb(38, 50, 56); transform-origin: 317.655px 115.123px;" id="el88rvudhwcvk" class="animable"></path><path d="M319,120.22s-.11,0-.11.1c-.07,1.27-.36,2.7-1.54,3,0,0,0,.08,0,.08C318.78,123.34,319.15,121.43,319,120.22Z" style="fill: rgb(38, 50, 56); transform-origin: 318.19px 121.81px;" id="elgkntfkuato" class="animable"></path><path d="M318,118.8c-2-.33-2.54,3.73-.67,4S319.7,119.08,318,118.8Z" style="fill: rgb(38, 50, 56); transform-origin: 317.609px 120.797px;" id="el5ackbldcyfq" class="animable"></path><path d="M317.18,118.91c-.38.19-.78.55-1.21.54s-.82-.49-1.09-.94c0-.05-.07,0-.08,0a1.49,1.49,0,0,0,.91,1.83c.74.2,1.38-.41,1.67-1.17C317.44,119.07,317.34,118.84,317.18,118.91Z" style="fill: rgb(38, 50, 56); transform-origin: 316.067px 119.433px;" id="el8rjvjcl2vx2" class="animable"></path><path d="M326.22,120.63s.09.07.08.12c-.21,1.25-.24,2.72.84,3.29,0,0,0,.08,0,.07C325.76,123.73,325.82,121.78,326.22,120.63Z" style="fill: rgb(38, 50, 56); transform-origin: 326.556px 122.37px;" id="elilzl9kv1d6" class="animable"></path><path d="M327.51,119.47c2.05.12,1.66,4.19-.23,4.08S325.8,119.37,327.51,119.47Z" style="fill: rgb(38, 50, 56); transform-origin: 327.458px 121.51px;" id="el07nkqho04yy" class="animable"></path><path d="M328.34,119.81c.3.25.58.67,1,.74s.82-.34,1.14-.74c0,0,.06,0,.06,0-.05.78-.39,1.57-1.15,1.65s-1.13-.65-1.24-1.44C328.09,119.92,328.22,119.72,328.34,119.81Z" style="fill: rgb(38, 50, 56); transform-origin: 329.337px 120.627px;" id="elcaodfrut6rg" class="animable"></path><path d="M317.88,130.49c.25.35.48.8.93.92a3.43,3.43,0,0,0,1.39-.08c.05,0,.08,0,.05.07a1.73,1.73,0,0,1-1.71.4,1.35,1.35,0,0,1-.79-1.27A.07.07,0,0,1,317.88,130.49Z" style="fill: rgb(38, 50, 56); transform-origin: 319.006px 131.167px;" id="elyzuq3l6akzq" class="animable"></path><path d="M323.83,126.3s.05,1.91-.05,2.8c0,.08-.23.1-.54.08h0a4.26,4.26,0,0,1-3.92-2.05c-.05-.09.08-.17.15-.11a6.34,6.34,0,0,0,3.72,1.55c.09-.24-.18-3.27,0-3.26a7.33,7.33,0,0,1,2,.69c0-4-.58-7.94-.5-11.91a.12.12,0,0,1,.24,0,64.29,64.29,0,0,1,1.09,12.8C325.92,127.37,324.17,126.5,323.83,126.3Z" style="fill: rgb(38, 50, 56); transform-origin: 322.668px 121.58px;" id="eloumr4suecm" class="animable"></path><path d="M322.88,129a4.92,4.92,0,0,1-2.13,1.31,2.35,2.35,0,0,1-1.36-.06c-.94-.36-.87-1.26-.61-2a5.87,5.87,0,0,1,.56-1.12A6.45,6.45,0,0,0,322.88,129Z" style="fill: rgb(38, 50, 56); transform-origin: 320.745px 128.756px;" id="elre1gmqy18x" class="animable"></path><path d="M320.75,130.31a2.35,2.35,0,0,1-1.36-.06c-.94-.36-.87-1.26-.61-2A2.31,2.31,0,0,1,320.75,130.31Z" style="fill: rgb(255, 152, 185); transform-origin: 319.68px 129.316px;" id="elov5x8md8vzp" class="animable"></path><path d="M290,143.53a9.37,9.37,0,0,0,1.39,4.79c2.83,4.67,10.43,8.46,18,7.54,4.81-.59,7.78-2.53,9.28-5A35.3,35.3,0,0,1,290,143.53Z" style="fill: rgb(69, 90, 100); transform-origin: 304.335px 149.764px;" id="elzai5u7xh0m" class="animable"></path><path d="M283.49,137.28c8.58,14.65,33.54,21.13,49.26,7.91,11.1-9.36,16-28.65,7.64-44.7C328.25,77.28,303.71,79.67,290,91,275.59,102.94,277,126.16,283.49,137.28Zm16.74-37.09c11.07-8.15,30.94-8.64,40.6,7.87A24.72,24.72,0,0,1,334.44,140c-12.74,9.55-32.81,5.06-39.66-5.37C289.59,126.72,288.52,108.81,300.23,100.19Z" style="fill: rgb(126, 87, 194); transform-origin: 311.693px 117.507px;" id="elvmylsa08ps" class="animable"></path><g id="eluqsj6i53878"><path d="M294.78,134.62c6.85,10.43,26.92,14.92,39.66,5.37a24.72,24.72,0,0,0,6.39-31.93c-9.66-16.51-29.53-16-40.6-7.87C288.52,108.81,289.59,126.72,294.78,134.62Z" style="fill: rgb(69, 90, 100); opacity: 0.1; transform-origin: 317.587px 119.957px;" class="animable"></path></g><g id="elwxulyc5y0t"><path d="M294.78,134.62c6.85,10.43,26.92,14.92,39.66,5.37a24.72,24.72,0,0,0,6.39-31.93c-9.66-16.51-29.53-16-40.6-7.87C288.52,108.81,289.59,126.72,294.78,134.62Z" style="fill: rgb(69, 90, 100); opacity: 0.1; transform-origin: 317.587px 119.957px;" class="animable"></path></g><g id="elphkexrzhyvp"><g style="opacity: 0.2; transform-origin: 317.602px 119.935px;" class="animable"><path d="M318.59,94.69a183.52,183.52,0,0,1,24.83,31.48,24,24,0,0,0,.31-10.28A187.38,187.38,0,0,0,328.68,97,27.12,27.12,0,0,0,318.59,94.69Z" style="fill: rgb(255, 255, 255); transform-origin: 331.367px 110.43px;" id="elnhcf25s4u8" class="animable"></path><path d="M291.4,125a24.41,24.41,0,0,0,3.38,9.64,22.26,22.26,0,0,0,9,7.49A147.41,147.41,0,0,0,291.4,125Z" style="fill: rgb(255, 255, 255); transform-origin: 297.59px 133.565px;" id="el4zqlkez5q08" class="animable"></path><path d="M313.07,95a178.61,178.61,0,0,1,28.47,36.34c.19-.37.36-.74.52-1.12a180.64,180.64,0,0,0-27.77-35.38Z" style="fill: rgb(255, 255, 255); transform-origin: 327.565px 113.09px;" id="elbgvgh4l60yo" class="animable"></path><path d="M291.93,113.05a156.61,156.61,0,0,1,23.9,32.13c.38,0,.76,0,1.15,0A157.71,157.71,0,0,0,292.2,112C292.1,112.36,292,112.7,291.93,113.05Z" style="fill: rgb(255, 255, 255); transform-origin: 304.455px 128.59px;" id="el89xud49dyd9" class="animable"></path><path d="M291.06,120.09c0,.48,0,.94,0,1.41a152.6,152.6,0,0,1,16,21.95c.45.16.9.31,1.36.44A152.12,152.12,0,0,0,291.06,120.09Z" style="fill: rgb(255, 255, 255); transform-origin: 299.74px 131.99px;" id="elkjdn5z7rrpk" class="animable"></path><path d="M295.7,104.75a163.83,163.83,0,0,1,30,39.46,25.62,25.62,0,0,0,3.39-1.17,166.67,166.67,0,0,0-31.22-40.81A22.3,22.3,0,0,0,295.7,104.75Z" style="fill: rgb(255, 255, 255); transform-origin: 312.395px 123.22px;" id="elal3znp79d8" class="animable"></path></g></g><path d="M274.59,124.59c-1.64-4-1.67-12.28,2.51-16.22,4-3.72,10.79-4.09,13.81,4.35,2.08,5.83.43,12.54-2.79,15.63C283.56,132.72,276.75,129.94,274.59,124.59Z" style="fill: rgb(126, 87, 194); transform-origin: 282.697px 118.184px;" id="ellsa3nou92es" class="animable"></path><g id="elmue9t6rn4l8"><path d="M274.59,124.59c-1.64-4-1.67-12.28,2.51-16.22,4-3.72,10.79-4.09,13.81,4.35,2.08,5.83.43,12.54-2.79,15.63C283.56,132.72,276.75,129.94,274.59,124.59Z" style="opacity: 0.1; transform-origin: 282.697px 118.184px;" class="animable"></path></g><path d="M273.33,123.12c-1.26-3.12-1.28-9.44,1.93-12.47,3-2.86,8.29-3.14,10.61,3.34,1.6,4.48.33,9.64-2.15,12C280.23,129.36,275,127.22,273.33,123.12Z" style="fill: rgb(126, 87, 194); transform-origin: 279.56px 118.189px;" id="elsknm7f2skkj" class="animable"></path><path d="M281.36,157.88c4.18,24.86,24,57,30.6,64.24,10.05,11.07,56.18-.8,65.58-2.6,4-.76-8.35-35.75-12.65-35-3.75.64-39,11-40.05,9.76-.85-1-17.89-24-30.11-39.15C284.19,142.06,280.26,151.3,281.36,157.88Z" style="fill: rgb(247, 169, 160); transform-origin: 329.754px 187.653px;" id="el08769m36tsmo" class="animable"></path><path d="M356.59,186.63l6.45-1.71a21.93,21.93,0,0,0,5.85-2.7c7.23-4.17,27.51-9.69,45.82,5,7,5.61,6.14,13-2.18,8.45-5.87-3.2-9.66-5.92-11.86-6.43,0,0,4,9.42.86,14.46a109.86,109.86,0,0,1-9.09,12.59,24.14,24.14,0,0,1-2.51-1.49,12.45,12.45,0,0,1-12.39,4.75l-10.39,2.22Z" style="fill: rgb(69, 90, 100); transform-origin: 388.006px 199.708px;" id="elgniz3ctf6ul" class="animable"></path><path d="M376.42,179.35c4.29.84,13.36,2.79,20.22,7,7.62,4.63,21.06,15.62,17.58,21.21-2.55,4.1-8.05.35-8.05.35s4.59,5.71,1.48,8.91c-2.84,2.92-6.92-.23-6.92-.23s2.19,3.94-1.08,6.22c-3.94,2.75-7.89-6-14.28-6.64C383.93,216,376.42,179.35,376.42,179.35Z" style="fill: rgb(69, 90, 100); transform-origin: 395.602px 201.347px;" id="eluiho8cuayz" class="animable"></path><path d="M390.4,193.55c3.91,1.46,11.93,7,15.78,14.15.08.16,0,.31-.1.18a88.05,88.05,0,0,0-15.72-14.26S390.36,193.54,390.4,193.55Z" style="fill: rgb(38, 50, 56); transform-origin: 398.286px 200.739px;" id="el5o8t1zx2ajc" class="animable"></path><path d="M386,201.38c3.24,1.61,11.25,7.74,14.9,15.06.08.17,0,.32-.11.18a93.59,93.59,0,0,0-14.84-15.17S385.9,201.36,386,201.38Z" style="fill: rgb(38, 50, 56); transform-origin: 393.435px 209.026px;" id="elptsq617poes" class="animable"></path><path d="M356.59,186.63l10.56,35.11s-2.11,4-11.56,5.82-37,2.31-43.35-3.51-23.92-36-30.05-58.33,6.73-20.24,13.47-10.57,29.21,37.72,29.88,38,16.43-5.74,22.14-6.9S356.59,186.63,356.59,186.63Z" style="fill: rgb(126, 87, 194); transform-origin: 323.864px 188.503px;" id="elvnqqajtok49" class="animable"></path><path d="M321.63,188.56c-1.58-1.61-3.06-3.29-4.53-5s-2.89-3.43-4.3-5.17-2.78-3.51-4.11-5.33l-2-2.72c-.64-.93-1.3-1.84-1.9-2.79.79.8,1.53,1.64,2.3,2.46l2.22,2.53c1.48,1.69,2.89,3.43,4.3,5.17s2.79,3.52,4.11,5.34S320.4,186.68,321.63,188.56Z" style="fill: rgb(38, 50, 56); transform-origin: 313.21px 178.055px;" id="el6g9ot6ts79t" class="animable"></path><path d="M309,172.73a12.24,12.24,0,0,1-1.09-2.13,23.27,23.27,0,0,1-.77-2.27,4.68,4.68,0,0,1,.74,1,9,9,0,0,1,.53,1.08A8.13,8.13,0,0,1,309,172.73Z" style="fill: rgb(38, 50, 56); transform-origin: 308.07px 170.53px;" id="eloiefph25g5" class="animable"></path><path d="M309.47,220.9c-1.36-1.62-2.61-3.34-3.87-5.05s-2.41-3.5-3.57-5.28c-2.31-3.56-4.43-7.24-6.46-11s-3.86-7.57-5.52-11.49a120.25,120.25,0,0,1-4.41-11.94c.88,1.94,1.62,3.92,2.53,5.83s1.71,3.88,2.64,5.77l2.76,5.71c1,1.88,1.91,3.77,2.94,5.61,1.94,3.76,4.07,7.41,6.22,11S307.13,217.37,309.47,220.9Z" style="fill: rgb(38, 50, 56); transform-origin: 297.555px 198.52px;" id="elokyste13yfj" class="animable"></path><path d="M288.35,183.18a11.13,11.13,0,0,1-1.82-1.74,10.6,10.6,0,0,1-1.4-2.09,10.67,10.67,0,0,1,1.81,1.74A10.08,10.08,0,0,1,288.35,183.18Z" style="fill: rgb(38, 50, 56); transform-origin: 286.74px 181.265px;" id="elu6148zj469" class="animable"></path><g id="elya235zylgjn"><path d="M351.45,190.5c1.42,3.83,2.64,7.75,3.83,11.67s2.36,7.76,3.51,11.64c.66,2.23,1.32,4.46,1.9,6.7,0,.15-.09.18-.14,0-1.39-3.85-2.59-7.78-3.84-11.67s-2.44-7.74-3.61-11.62c-.67-2.23-1.3-4.45-1.86-6.71C351.18,190.34,351.37,190.29,351.45,190.5Z" style="opacity: 0.1; transform-origin: 355.959px 205.498px;" class="animable"></path></g></g><g id="freepik--Stars--inject-46" class="animable" style="transform-origin: 249.717px 244.82px;"><polygon points="381.88 337.25 387.39 338.27 388.62 344.08 389.85 338.27 395.36 337.25 389.87 335.91 388.62 330.43 387.36 335.91 381.88 337.25" style="fill: rgb(199, 199, 199); transform-origin: 388.62px 337.255px;" id="elth0h3ra03ok" class="animable"></polygon><polygon points="114.28 321.65 119.78 322.67 121.02 328.47 122.25 322.67 127.75 321.64 122.27 320.3 121.02 314.82 119.76 320.3 114.28 321.65" style="fill: rgb(199, 199, 199); transform-origin: 121.015px 321.645px;" id="el4r3yx3r8ww6" class="animable"></polygon><polygon points="325.61 243.82 331.12 244.84 332.35 250.65 333.58 244.84 339.09 243.82 333.61 242.48 332.35 237 331.1 242.48 325.61 243.82" style="fill: rgb(199, 199, 199); transform-origin: 332.35px 243.825px;" id="el9g1tlnzcfoo" class="animable"></polygon><polygon points="434.24 303.07 437.32 303.64 438.01 306.88 438.7 303.64 441.77 303.07 438.71 302.32 438.01 299.25 437.31 302.32 434.24 303.07" style="fill: rgb(199, 199, 199); transform-origin: 438.005px 303.065px;" id="elr9mzezant7" class="animable"></polygon><polygon points="200.6 426.57 203.68 427.14 204.36 430.38 205.05 427.14 208.13 426.57 205.06 425.82 204.36 422.75 203.66 425.82 200.6 426.57" style="fill: rgb(199, 199, 199); transform-origin: 204.365px 426.565px;" id="el6is2guk4x96" class="animable"></polygon><polygon points="426.71 156.97 429.79 157.54 430.48 160.79 431.16 157.54 434.24 156.97 431.18 156.22 430.48 153.16 429.77 156.22 426.71 156.97" style="fill: rgb(199, 199, 199); transform-origin: 430.475px 156.975px;" id="elux530y2tbb" class="animable"></polygon><polygon points="63.52 226.78 66.6 227.35 67.29 230.6 67.98 227.35 71.06 226.78 67.99 226.03 67.29 222.97 66.59 226.03 63.52 226.78" style="fill: rgb(199, 199, 199); transform-origin: 67.29px 226.785px;" id="el5psqzsstrdp" class="animable"></polygon><polygon points="80.04 391.98 83.12 392.55 83.81 395.79 84.5 392.55 87.57 391.98 84.51 391.23 83.81 388.16 83.11 391.23 80.04 391.98" style="fill: rgb(199, 199, 199); transform-origin: 83.805px 391.975px;" id="eli3k0hkymzks" class="animable"></polygon><polygon points="414.83 239.19 417.91 239.75 418.6 243 419.28 239.75 422.36 239.18 419.3 238.44 418.6 235.37 417.89 238.44 414.83 239.19" style="fill: rgb(199, 199, 199); transform-origin: 418.595px 239.185px;" id="elb5gvf2x17a" class="animable"></polygon><polygon points="172.92 83.46 176 84.03 176.69 87.27 177.38 84.03 180.46 83.45 177.39 82.7 176.69 79.64 175.99 82.7 172.92 83.46" style="fill: rgb(199, 199, 199); transform-origin: 176.69px 83.455px;" id="elhxdgarfydt" class="animable"></polygon><polygon points="293.45 332.29 296.53 332.86 297.22 336.1 297.91 332.86 300.99 332.29 297.92 331.54 297.22 328.47 296.52 331.54 293.45 332.29" style="fill: rgb(199, 199, 199); transform-origin: 297.22px 332.285px;" id="ell2o8wjxu7nn" class="animable"></polygon><path d="M193.31,433.59a.89.89,0,0,1,0,1.78A.89.89,0,0,1,193.31,433.59Z" style="fill: rgb(199, 199, 199); transform-origin: 193.31px 434.48px;" id="ellt7x2f1urv" class="animable"></path><path d="M352.52,266.2a.9.9,0,0,1,0,1.79A.9.9,0,0,1,352.52,266.2Z" style="fill: rgb(199, 199, 199); transform-origin: 352.52px 267.095px;" id="el73a0ztwgfy2" class="animable"></path><path d="M144,426.89a.9.9,0,0,1,0,1.79A.9.9,0,0,1,144,426.89Z" style="fill: rgb(199, 199, 199); transform-origin: 144px 427.785px;" id="elzu9uhxbyucq" class="animable"></path><path d="M395,277.89a.9.9,0,0,1,0,1.79A.9.9,0,0,1,395,277.89Z" style="fill: rgb(199, 199, 199); transform-origin: 395px 278.785px;" id="elaxzsevwq8c5" class="animable"></path><path d="M215.67,417.54a.63.63,0,0,1,0,1.26A.63.63,0,0,1,215.67,417.54Z" style="fill: rgb(199, 199, 199); transform-origin: 215.67px 418.17px;" id="elfowkicgdevo" class="animable"></path><path d="M89.59,89.71a.63.63,0,0,1,0,1.26A.63.63,0,0,1,89.59,89.71Z" style="fill: rgb(199, 199, 199); transform-origin: 89.59px 90.34px;" id="el325m9f2nnj1" class="animable"></path><path d="M333.09,292.64a.63.63,0,0,1,0,1.26A.63.63,0,0,1,333.09,292.64Z" style="fill: rgb(199, 199, 199); transform-origin: 333.09px 293.27px;" id="elumrzw0eqahe" class="animable"></path><path d="M311.69,281.16a1.72,1.72,0,0,1,0,3.43A1.72,1.72,0,0,1,311.69,281.16Z" style="fill: rgb(199, 199, 199); transform-origin: 311.69px 282.875px;" id="elna5y93860ip" class="animable"></path><polygon points="186.4 147.26 191.91 148.28 193.14 154.08 194.37 148.28 199.88 147.25 194.39 145.91 193.14 140.43 191.88 145.91 186.4 147.26" style="fill: rgb(199, 199, 199); transform-origin: 193.14px 147.255px;" id="elcpqs4kr14jd" class="animable"></polygon><polygon points="245.11 58.08 248.19 58.65 248.88 61.9 249.57 58.65 252.65 58.08 249.58 57.33 248.88 54.27 248.18 57.33 245.11 58.08" style="fill: rgb(199, 199, 199); transform-origin: 248.88px 58.085px;" id="elmxeel04uksa" class="animable"></polygon><path d="M58.47,141.39a.9.9,0,0,1,0,1.79A.9.9,0,0,1,58.47,141.39Z" style="fill: rgb(199, 199, 199); transform-origin: 58.47px 142.285px;" id="elhlh3gz5pzof" class="animable"></path><path d="M72.49,378.09a.89.89,0,0,1,0,1.78A.89.89,0,0,1,72.49,378.09Z" style="fill: rgb(199, 199, 199); transform-origin: 72.49px 378.98px;" id="eldec8y971zer" class="animable"></path><path d="M94,216.21A.89.89,0,0,1,94,218,.89.89,0,0,1,94,216.21Z" style="fill: rgb(199, 199, 199); transform-origin: 94px 217.105px;" id="elvsxjq9oplw9" class="animable"></path><path d="M129.34,335.54a.63.63,0,0,1,0,1.26A.63.63,0,0,1,129.34,335.54Z" style="fill: rgb(199, 199, 199); transform-origin: 129.34px 336.17px;" id="elc5ce9fwn62p" class="animable"></path><path d="M262.52,416.47a.63.63,0,0,1,0,1.26A.63.63,0,0,1,262.52,416.47Z" style="fill: rgb(199, 199, 199); transform-origin: 262.52px 417.1px;" id="elp89cu1znb7" class="animable"></path><path d="M356.29,127.62a.63.63,0,0,1,0,1.26A.63.63,0,0,1,356.29,127.62Z" style="fill: rgb(199, 199, 199); transform-origin: 356.29px 128.25px;" id="elef0x6dowkl" class="animable"></path><path d="M242.23,89a.63.63,0,0,1,0,1.26A.63.63,0,0,1,242.23,89Z" style="fill: rgb(199, 199, 199); transform-origin: 242.23px 89.63px;" id="elaqgqts0d5c" class="animable"></path><path d="M204.37,313.11a1.71,1.71,0,0,1,0,3.42A1.71,1.71,0,0,1,204.37,313.11Z" style="fill: rgb(199, 199, 199); transform-origin: 204.37px 314.82px;" id="eljhjx7emqnse" class="animable"></path><path d="M429.72,183.84a1.71,1.71,0,0,1,0,3.42A1.71,1.71,0,0,1,429.72,183.84Z" style="fill: rgb(199, 199, 199); transform-origin: 429.72px 185.55px;" id="eldizvl4z5i25" class="animable"></path><path d="M79.6,333.83a1.71,1.71,0,0,1,0,3.42A1.71,1.71,0,0,1,79.6,333.83Z" style="fill: rgb(199, 199, 199); transform-origin: 79.6px 335.54px;" id="elwq37ujfvkyd" class="animable"></path><polygon points="184 174.82 187.08 175.39 187.77 178.64 188.45 175.39 191.53 174.82 188.47 174.07 187.77 171.01 187.06 174.07 184 174.82" style="fill: rgb(199, 199, 199); transform-origin: 187.765px 174.825px;" id="elnnsepk3y09c" class="animable"></polygon><polygon points="288.73 423.25 291.81 423.82 292.5 427.07 293.18 423.82 296.26 423.25 293.2 422.5 292.5 419.44 291.8 422.5 288.73 423.25" style="fill: rgb(199, 199, 199); transform-origin: 292.495px 423.255px;" id="elwu5sj3lo7f" class="animable"></polygon><path d="M302.37,383.27a.89.89,0,0,1,0,1.78A.89.89,0,0,1,302.37,383.27Z" style="fill: rgb(199, 199, 199); transform-origin: 302.37px 384.16px;" id="elxagpd49ww5l" class="animable"></path><path d="M337.15,359.53a.89.89,0,0,1,0,1.78A.89.89,0,0,1,337.15,359.53Z" style="fill: rgb(199, 199, 199); transform-origin: 337.15px 360.42px;" id="elmn8mscj0hq" class="animable"></path><polygon points="227.09 400.52 230.17 401.09 230.86 404.33 231.55 401.09 234.63 400.51 231.56 399.77 230.86 396.7 230.16 399.77 227.09 400.52" style="fill: rgb(199, 199, 199); transform-origin: 230.86px 400.515px;" id="elllys52nurnc" class="animable"></polygon><path d="M353.83,113.07a.9.9,0,0,1,0,1.79A.9.9,0,0,1,353.83,113.07Z" style="fill: rgb(199, 199, 199); transform-origin: 353.83px 113.965px;" id="elgv51jaflf" class="animable"></path><path d="M375.3,362.34a.64.64,0,0,1,0,1.27A.64.64,0,0,1,375.3,362.34Z" style="fill: rgb(199, 199, 199); transform-origin: 375.3px 362.975px;" id="ely25mbuyr8b" class="animable"></path><polygon points="106.65 255 109.73 255.57 110.42 258.82 111.1 255.57 114.18 255 111.12 254.25 110.42 251.19 109.72 254.25 106.65 255" style="fill: rgb(199, 199, 199); transform-origin: 110.415px 255.005px;" id="el5awul5gofwd" class="animable"></polygon><path d="M71.06,304.12a.89.89,0,0,1,0,1.78A.89.89,0,0,1,71.06,304.12Z" style="fill: rgb(199, 199, 199); transform-origin: 71.06px 305.01px;" id="elplk457nyhlh" class="animable"></path><path d="M194.18,238.39a.89.89,0,0,1,0,1.78A.89.89,0,0,1,194.18,238.39Z" style="fill: rgb(199, 199, 199); transform-origin: 194.18px 239.28px;" id="ellz58nhj75g" class="animable"></path><path d="M89.59,148.22a.63.63,0,0,1,0,1.26A.63.63,0,0,1,89.59,148.22Z" style="fill: rgb(199, 199, 199); transform-origin: 89.59px 148.85px;" id="eletesydch2v" class="animable"></path><path d="M81.51,142.41a1.72,1.72,0,0,1,0,3.43A1.72,1.72,0,0,1,81.51,142.41Z" style="fill: rgb(199, 199, 199); transform-origin: 81.51px 144.125px;" id="eleso6557b84m" class="animable"></path><path d="M372.9,222a1.71,1.71,0,0,1,0,3.42A1.71,1.71,0,0,1,372.9,222Z" style="fill: rgb(199, 199, 199); transform-origin: 372.9px 223.71px;" id="el46po4hm675a" class="animable"></path></g><defs>     <filter id="active" height="200%">         <feMorphology in="SourceAlpha" result="DILATED" operator="dilate" radius="2"></feMorphology>                <feFlood flood-color="#32DFEC" flood-opacity="1" result="PINK"></feFlood>        <feComposite in="PINK" in2="DILATED" operator="in" result="OUTLINE"></feComposite>        <feMerge>            <feMergeNode in="OUTLINE"></feMergeNode>            <feMergeNode in="SourceGraphic"></feMergeNode>        </feMerge>    </filter>    <filter id="hover" height="200%">        <feMorphology in="SourceAlpha" result="DILATED" operator="dilate" radius="2"></feMorphology>                <feFlood flood-color="#ff0000" flood-opacity="0.5" result="PINK"></feFlood>        <feComposite in="PINK" in2="DILATED" operator="in" result="OUTLINE"></feComposite>        <feMerge>            <feMergeNode in="OUTLINE"></feMergeNode>            <feMergeNode in="SourceGraphic"></feMergeNode>        </feMerge>            <feColorMatrix type="matrix" values="0   0   0   0   0                0   1   0   0   0                0   0   0   0   0                0   0   0   1   0 "></feColorMatrix>    </filter></defs></svg>